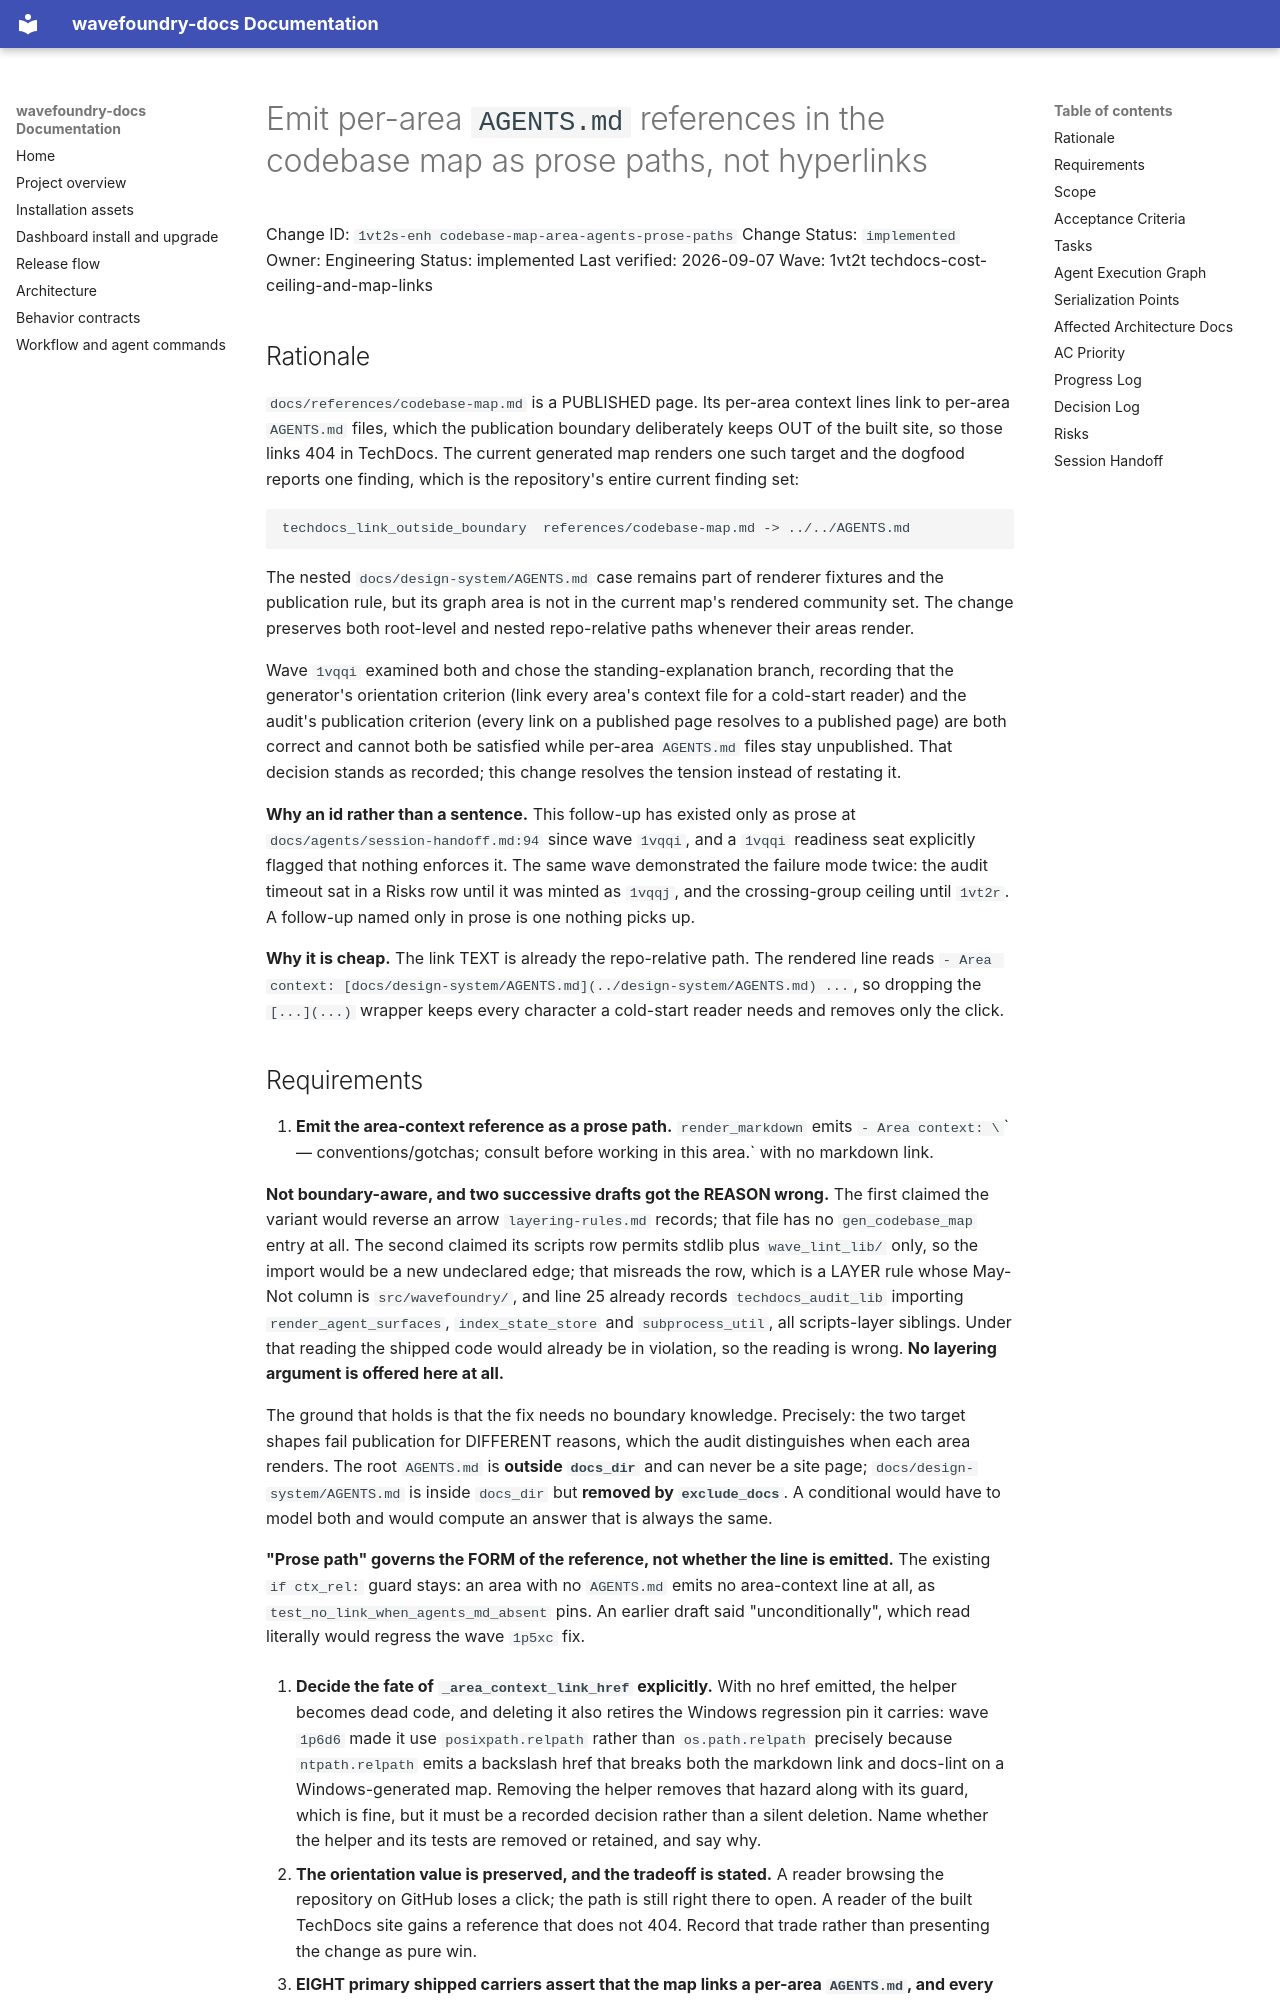

repository: coryhacking/wavefoundry · page: waves/1vt2t techdocs-cost-ceiling-and-map-links/1vt2s-enh codebase-map-area-agents-prose-paths/index.html · generator: mkdocs

# Emit per-area `AGENTS.md` references in the codebase map as prose paths, not hyperlinks

Change ID: `1vt2s-enh codebase-map-area-agents-prose-paths`
Change Status: `implemented`
Owner: Engineering
Status: implemented
Last verified: 2026-09-07
Wave: 1vt2t techdocs-cost-ceiling-and-map-links

## Rationale

`docs/references/codebase-map.md` is a PUBLISHED page. Its per-area context lines link to
per-area `AGENTS.md` files, which the publication boundary deliberately keeps OUT of the built
site, so those links 404 in TechDocs. The current generated map renders one such target and the
dogfood reports one finding, which is the repository's entire current finding set:

```
techdocs_link_outside_boundary  references/codebase-map.md -> ../../AGENTS.md
```

The nested `docs/design-system/AGENTS.md` case remains part of renderer fixtures and the
publication rule, but its graph area is not in the current map's rendered community set. The
change preserves both root-level and nested repo-relative paths whenever their areas render.

Wave `1vqqi` examined both and chose the standing-explanation branch, recording that the
generator's orientation criterion (link every area's context file for a cold-start reader) and the
audit's publication criterion (every link on a published page resolves to a published page) are
both correct and cannot both be satisfied while per-area `AGENTS.md` files stay unpublished. That
decision stands as recorded; this change resolves the tension instead of restating it.

**Why an id rather than a sentence.** This follow-up has existed only as prose at
`docs/agents/session-handoff.md:94` since wave `1vqqi`, and a `1vqqi` readiness seat explicitly
flagged that nothing enforces it. The same wave demonstrated the failure mode twice: the audit
timeout sat in a Risks row until it was minted as `1vqqj`, and the crossing-group ceiling until
`1vt2r`. A follow-up named only in prose is one nothing picks up.

**Why it is cheap.** The link TEXT is already the repo-relative path. The rendered line reads
`- Area context: [docs/design-system/AGENTS.md](../design-system/AGENTS.md) ...`, so dropping the
`[...](...)` wrapper keeps every character a cold-start reader needs and removes only the click.
